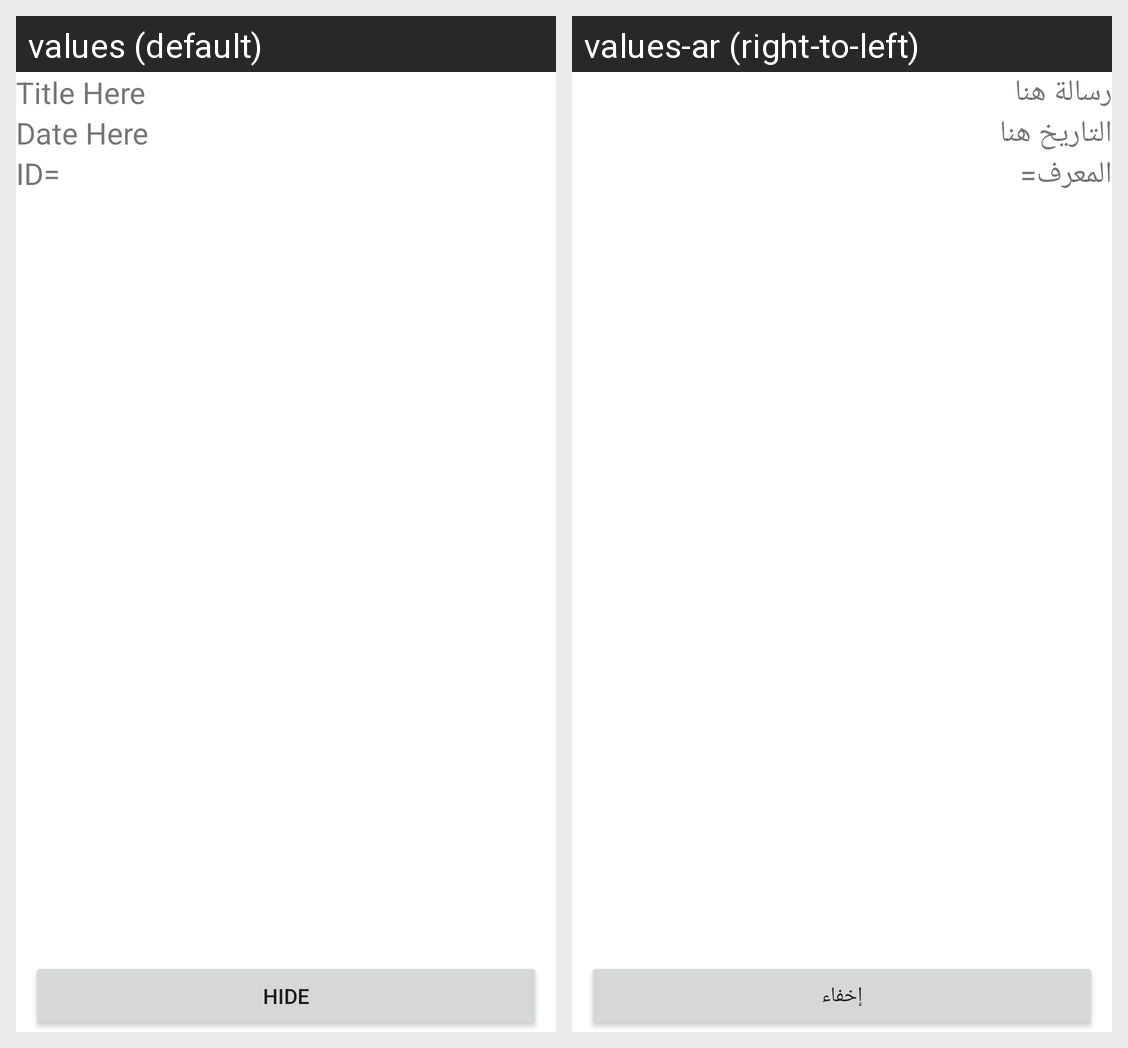

Locale-by-locale string values for the Android screen shown in this grid:
Android screen res/layout/fragment_details.xml rendered under 2 locales, left to right: values (default), values-ar (right-to-left). Device: Nexus 5 (rendered at 1080×1920; each locale shown at half size, 540×960, under a caption strip naming it); theme Theme.CST2335_Final_Project.
Strings drawn on this screen, with the default value and each locale's value (text and hints the layout hard-codes, and strings that could not be matched under every locale, appear in the picture but are not listed):

Show_Title_Here
  values: Title Here
  values-ar: رسالة هنا

Show_Date_Here
  values: Date Here
  values-ar: التاريخ هنا

Show_ID
  values: ID=
  values-ar: المعرف=

Prompt_Hide
  values: HIDE
  values-ar: إخفاء
